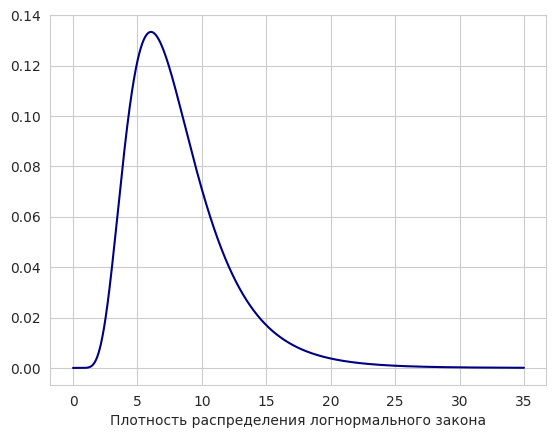
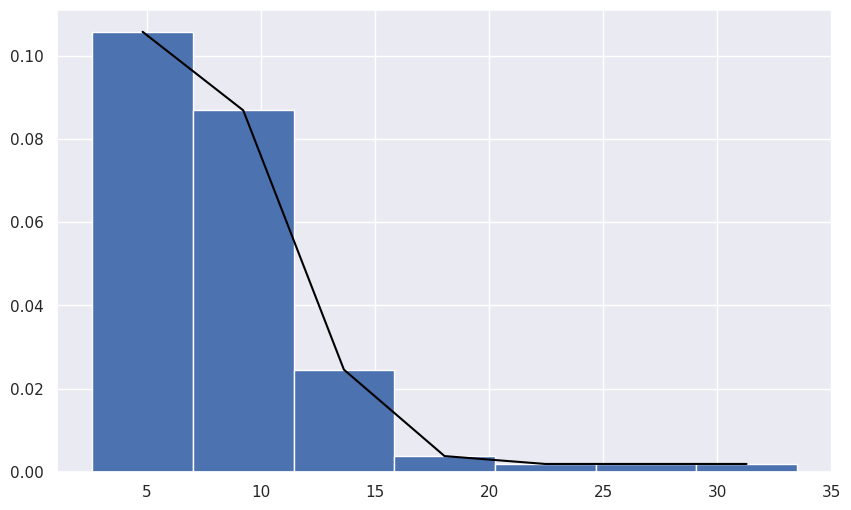
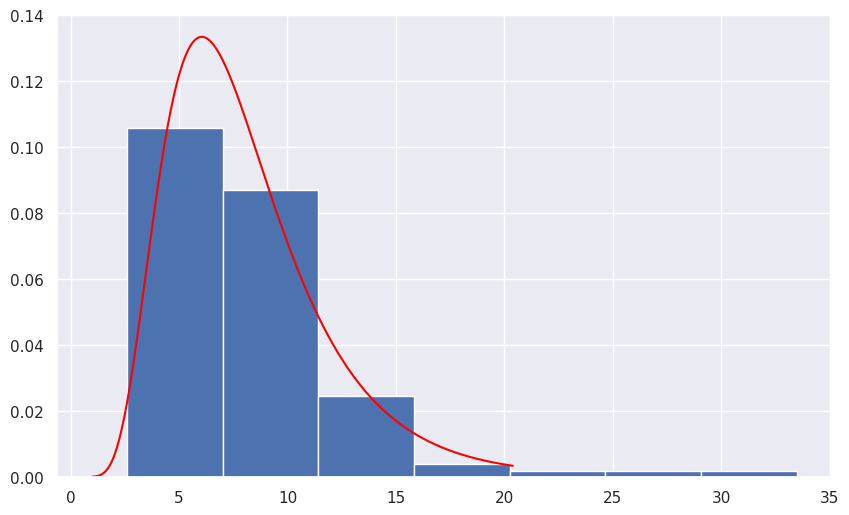
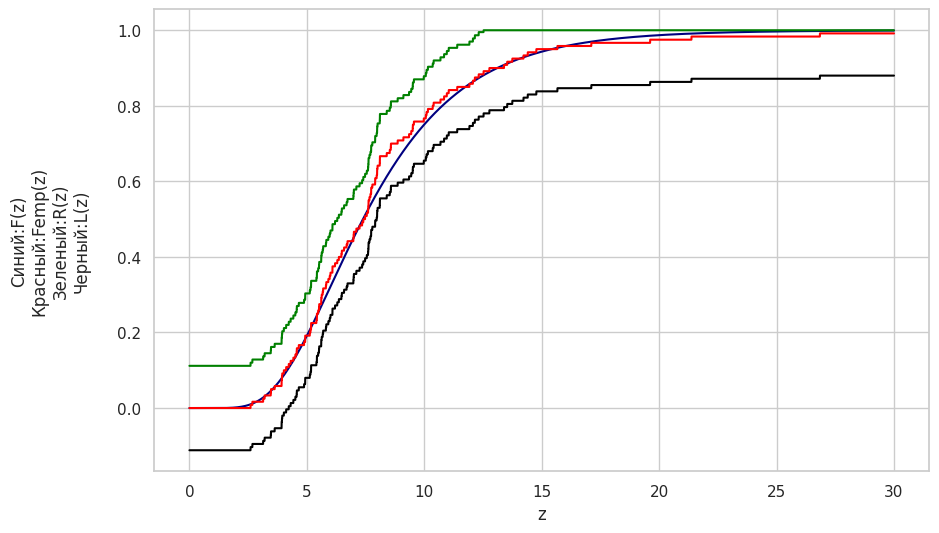

Reproduce these figures in Python, in order.
import numpy as np
import math
import scipy
import pandas as pd
import random
import seaborn as sb
import matplotlib.pyplot as plt

n = 120

##

def p(x):
    if x <= 0:
        return 0
    else:
        coef = (1 / (np.sqrt(0.4 * np.pi) * x))
        exp_coef = - (np.log(x) - 2) ** 2 / 0.4
        
        return coef * np.exp(exp_coef)

def F(x):
    if x <= 0:
        return 0
    else: 
        return 0.5 * (math.erf((np.log(x) - 2) / (np.sqrt(0.4))) +1 )
    
def obrF(y):
    if y <=0:
        return 0
    else:
        return math.exp(2 + np.sqrt(0.4) * scipy.special.erfinv(2 * y - 1))

def funToArray(array, fun):
    arr = []
    for x in array:
        arr.append(fun(x))
    return arr

def ind(x):
    if (x > 0):
        return 1
    return 0

def Femp(z):
    result = 0
    for i in X:
        result += ind(z - i)
    result /= n
    return result
    
hama = 0.1
eps = math.sqrt(-1/(2 * n) * math.log(hama / 2))

def R(z):
    value = Femp(z) + eps 
    if value > 1:
        return 1
    else:
        return value

def L(z):
    value = Femp(z) - eps
    return Femp(z) - eps
    if value > 0:
        return value
    else:
        return 0

##

x = np.arange(0, 35, 0.001)
sb.set_style("whitegrid")
plt.plot(x, funToArray(x,p), color='navy')
plt.xlabel('Плотность распределения логнормального закона')
plt.show()

##

Y = np.array([])
for i in range(n):
    Y = np.append(Y, random.random())
print("Моделируем массив из 120 случайных чисел:\n", Y)
print("")

print("Проходимся по смоделированному массиву и формируем новый,\nэлементами которого будут значения обратной функции распредления")

X = np.array([])
X = np.append(X, funToArray(Y,obrF))
print("\nСмоделированный массив X:")
print(X)

##

print("\n\nНаходим крайние члены вариационного ряда и размах выборки")
max = np.amax(X)
min = np.amin(X)
print("Крайние члены вариационного ряда:\nmax = ", max, "\nmin = ", min)
w = max - min
print("Размах выборки:\nw = ", w)

n = np.size(X)
l = math.trunc(1 + math.log2(n))
h = w / l
print("Размер n = ",n,"\nЧисло интервалов l = ",l,"\nШирина интервалов h = ",h)

histogram,binEdges  = np.histogram(X,l)
binEdgesAverage = np.zeros(binEdges[:l].size)
for i in range (l):
    binEdgesAverage[i] = (binEdges[i] + binEdges[i + 1]) / 2 
print("\n\nСредние значения интервалов binEdgesAverage:\n",binEdgesAverage)
print("Итнтервалы:\n", binEdges)
rf = histogram / n
print("Относительные частоты rf:\n",np.around(rf,5))
print("Частоты histogram:\n", histogram)
f1 = rf / h
print("f1\n",np.around(f1,7))

##

sb.set_theme()
plt.figure(figsize=(10,6))
x = binEdgesAverage
y = f1
plt.bar(x, y, width=h)
plt.plot(x, y, color = 'black')
plt.show()

##

xm = 0
for i in range(X.shape[0]):
    xm += X[i]
xm /= n
print("\n\nВыборочное среднее xm = ", xm)

s2 = 0
for i in range(X.shape[0]):
    s2 += (X[i] - xm) ** 2
s2 /= (n - 1)
print("Выборочная дисперсия s2 = ", s2)

##

plt.figure(figsize=(10,6))
x = binEdgesAverage
y = f1
plt.bar(x, y, width=h)
x1 = np.arange(1,20.4,0.01)
y1 =  funToArray(x1,p)
plt.plot(x1, y1, color = 'red')
plt.show()

##

m1 = np.exp(21 / 10)
m2 = np.exp(22 / 5)
d = m2 - m1**2
print("Матожидание m1 = ",m1,"\nДисперсия d = ",d)
print("Эмпирическое среднее xm = ",xm,"\nВыборочная дисперсия s2 = ",s2)
print("Сравнение m1 - xm = ",m1 - xm,"\nd / s2 = ", d / s2, "\n")

##

print("\nСмоделированный массив из 120 случайных чисел:\n", Y)

##

sb.set_style("whitegrid")

x = np.arange(0, 30, 0.001)
plt.figure(figsize=(10,6))
plt.plot(x, funToArray(x, F), color='navy')
plt.plot(x, funToArray(x, Femp), color='red')
plt.plot(x, funToArray(x, R), color='green')
plt.plot(x, funToArray(x, L), color='black')
plt.xlabel("z")
plt.ylabel("Синий:F(z)\nКрасный:Femp(z)\nЗеленый:R(z)\nЧерный:L(z)\n")
plt.show()

##



# s3 = 0
# for i in range(X.shape[0]):
#     s3 += (X[i]) ** 2
# s3 /= (n)
# print("Выборочная дисперся без выборочного среднего s3 = ", s3)

# a = ((4 * math.log(xm)) - math.log(s3)) / 2
# print("\n\nПараметр a = ", a)

# sigma = math.sqrt(math.log(s3) - (4 * math.log(xm)))
# print("Параметр sigma^2 = ", sigma)


# l1 = math.sqrt(0.4) / math.sqrt(2)
# print(l1)
# # xm - выборочное среднее
# # s2 - выборочная дисперсия